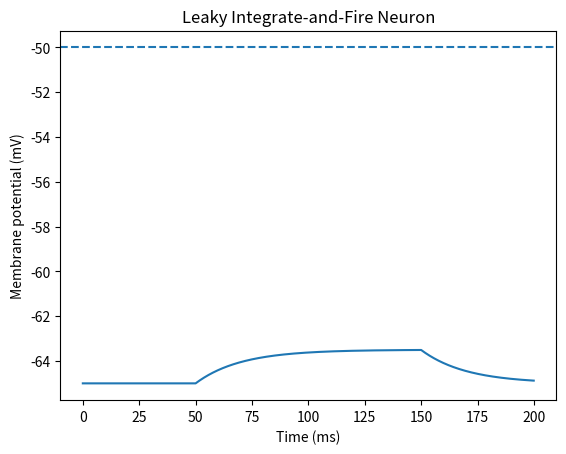

Source code (Python):
import numpy as np
import matplotlib.pyplot as plt

# Simulation parameters
dt = 0.1          # time step (ms)
T = 200           # total time (ms)
time = np.arange(0, T, dt)

# LIF neuron parameters
tau_m = 20.0      # membrane time constant (ms)
R_m = 1.0         # membrane resistance
V_rest = -65.0    # resting potential (mV)
V_reset = -65.0   # reset potential (mV)
V_thresh = -50.0  # spike threshold (mV)

# Input current (constant for simplicity)
I = np.zeros_like(time)
I[500:1500] = 1.5  # inject current between 50 ms and 150 ms

# State variable
V = np.ones_like(time) * V_rest
spike_times = []

for i in range(1, len(time)):
    dV = (-(V[i-1] - V_rest) + R_m * I[i-1]) / tau_m
    V[i] = V[i-1] + dt * dV

    if V[i] >= V_thresh:
        V[i-1] = 20.0           # spike peak for plotting
        V[i] = V_reset          # reset
        spike_times.append(time[i])

print("Spike times (ms):", spike_times)

# Plot membrane potential
plt.figure()
plt.plot(time, V)
plt.axhline(V_thresh, linestyle='--')
plt.xlabel("Time (ms)")
plt.ylabel("Membrane potential (mV)")
plt.title("Leaky Integrate-and-Fire Neuron")
plt.show()
